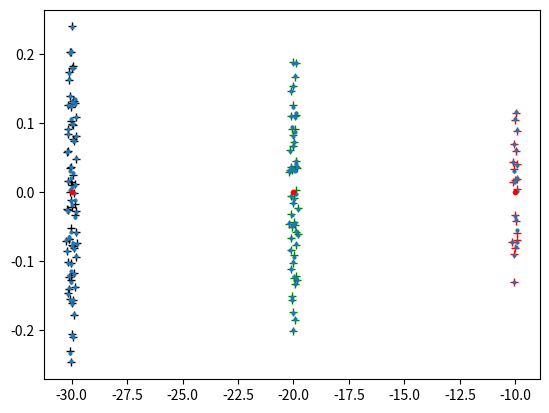

The script that saved this image:
#!/usr/bin/env python
import numpy as np
import matplotlib.pyplot as plt


x1 = -10.0
x2 = -20.0
x3 = -30.0

n1=20
n2=50
n3=70
eps=0.02

diag = np.concatenate([x1*np.ones(n1), x2*np.ones(n2), x3*np.ones(n3)])

D = np.diag(diag)
print(D)


ntot=n1+n2+n3
N = eps* (np.random.randn(ntot,ntot) + 1.j*np.random.randn(ntot,ntot) )

L = D + N

eigs = np.linalg.eigvals(L)

print(eigs)



### PERTURBATION THEORY
L0 = L[:n1,:n1]
eigs0 = np.linalg.eigvals(L0)
plt.plot(eigs0.real,eigs0.imag,'r+')


L1 = L[n1:n1+n2,n1:n1+n2]
eigs1 = np.linalg.eigvals(L1)
plt.plot(eigs1.real,eigs1.imag,'g+')


L2 = L[n1+n2:,n1+n2:]
eigs2 = np.linalg.eigvals(L2)
plt.plot(eigs2.real,eigs2.imag,'k+')




plt.plot(eigs.real,eigs.imag,'o',markersize=2)
plt.plot([x1,x2,x3],[0,0,0],'r.')
plt.savefig("toy-eigvals.pdf")
